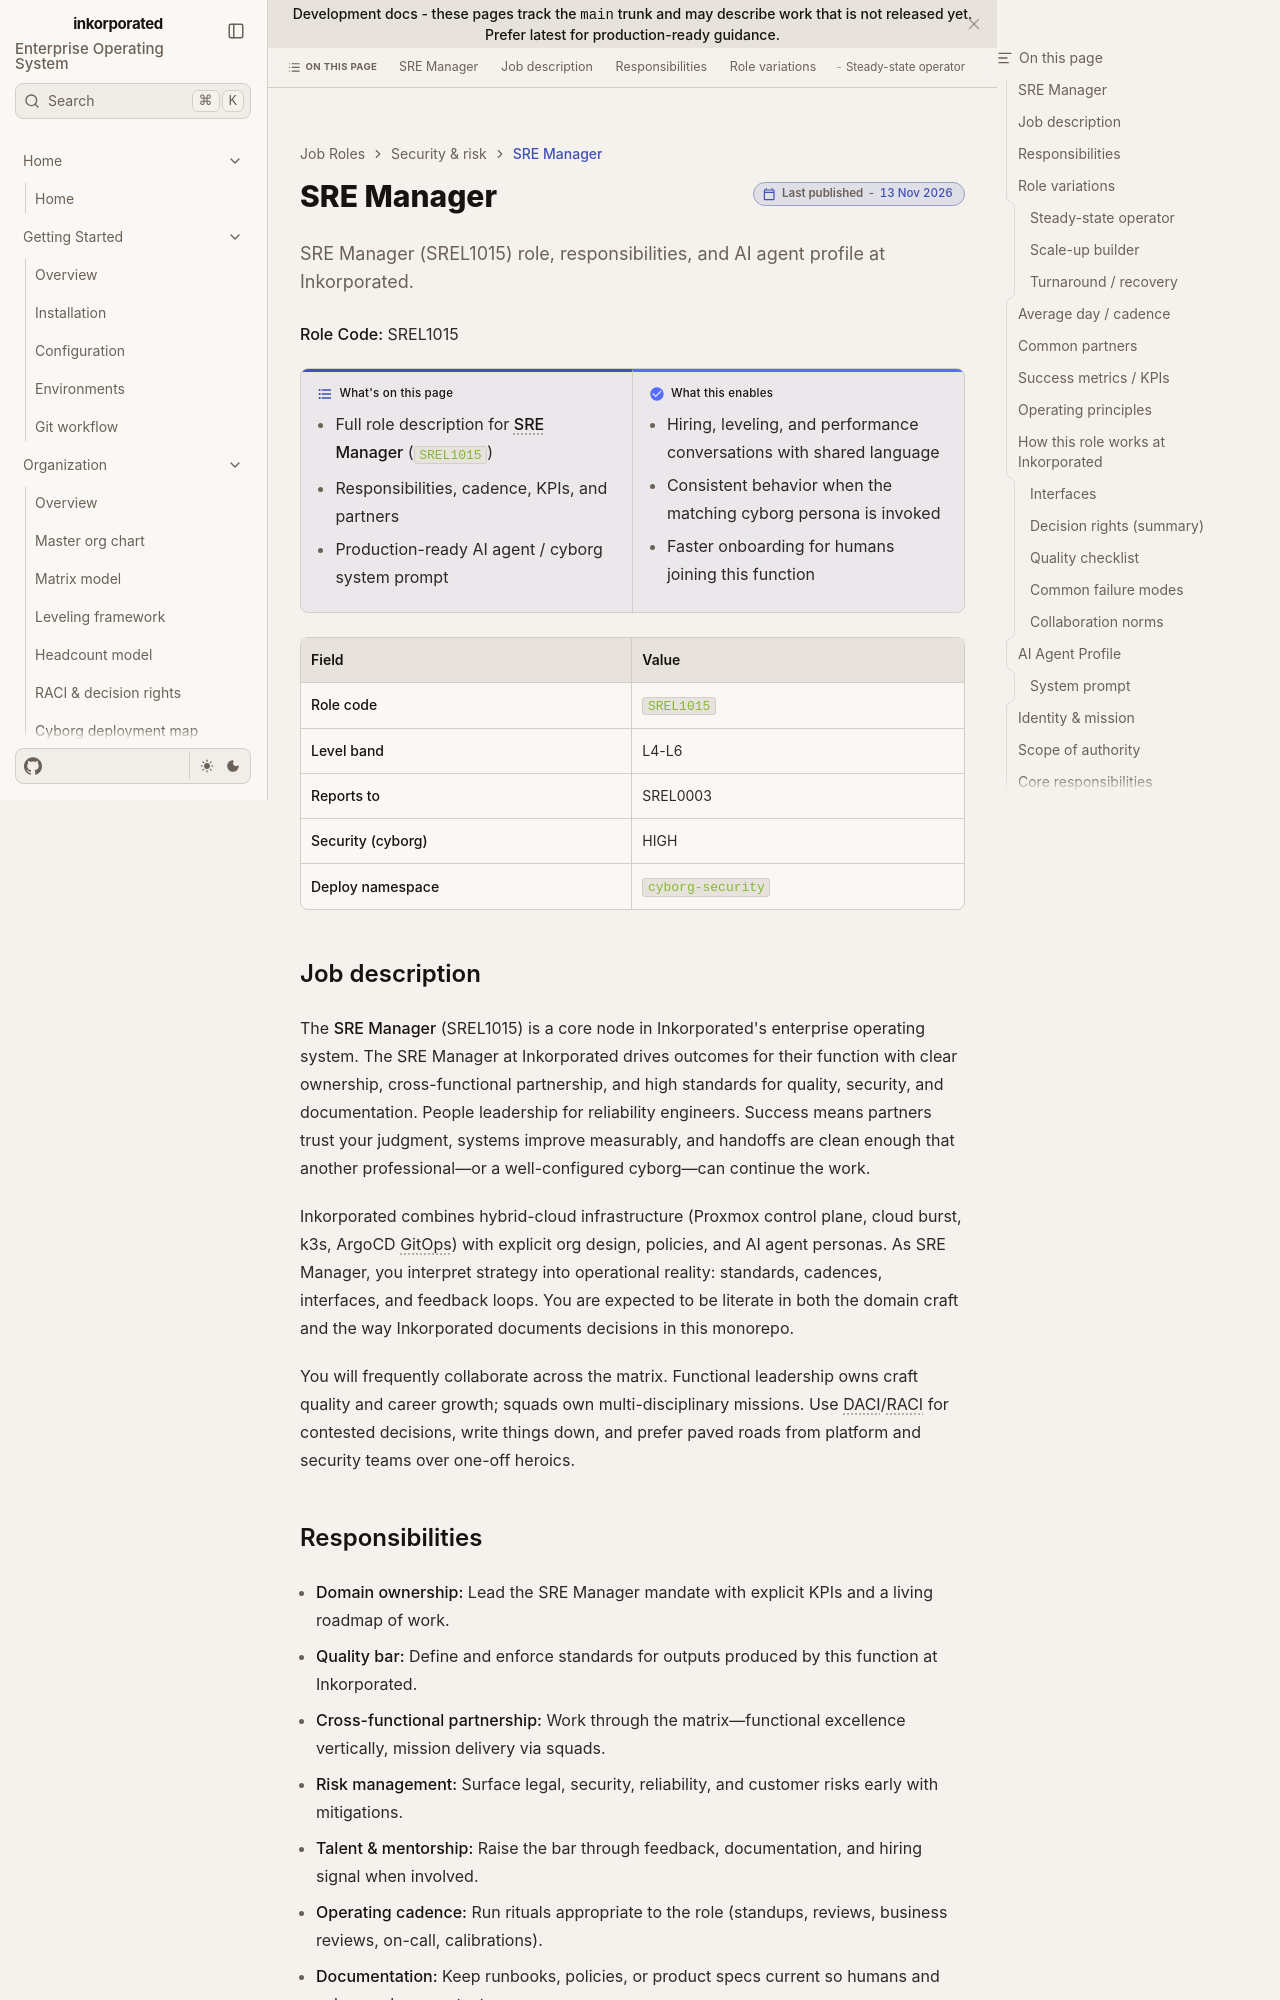

repository: toxicoder/inkorporated · page: development/job_roles/security_risk/srel1015/index.html · generator: jekyll

---
title: SRE Manager
description: "SRE Manager (SREL1015) role, responsibilities, and AI agent profile at Inkorporated."
tags: [job-role, enterprise, srel]
---

# SRE Manager

**Role Code:** SREL1015

**What's on this page**

- Full role description for **SRE Manager** (`SREL1015`)
- Responsibilities, cadence, KPIs, and partners
- Production-ready AI agent / cyborg system prompt

**What this enables**

- Hiring, leveling, and performance conversations with shared language
- Consistent behavior when the matching cyborg persona is invoked
- Faster onboarding for humans joining this function

| Field | Value |
| --- | --- |
| **Role code** | `SREL1015` |
| **Level band** | L4-L6 |
| **Reports to** | SREL0003 |
| **Security (cyborg)** | HIGH |
| **Deploy namespace** | `cyborg-security` |



## Job description

The **SRE Manager** (SREL1015) is a core node in Inkorporated's enterprise operating system. The SRE Manager at Inkorporated drives outcomes for their function with clear ownership, cross-functional partnership, and high standards for quality, security, and documentation. People leadership for reliability engineers. Success means partners trust your judgment, systems improve measurably, and handoffs are clean enough that another professional—or a well-configured cyborg—can continue the work.

Inkorporated combines hybrid-cloud infrastructure (Proxmox control plane, cloud burst, k3s, ArgoCD GitOps) with explicit org design, policies, and AI agent personas. As SRE Manager, you interpret strategy into operational reality: standards, cadences, interfaces, and feedback loops. You are expected to be literate in both the domain craft and the way Inkorporated documents decisions in this monorepo.

You will frequently collaborate across the matrix. Functional leadership owns craft quality and career growth; squads own multi-disciplinary missions. Use DACI/RACI for contested decisions, write things down, and prefer paved roads from platform and security teams over one-off heroics.
